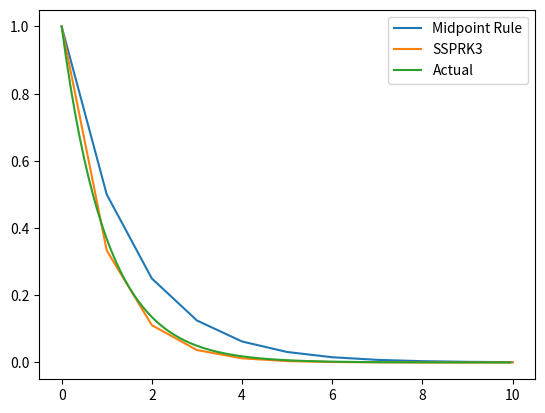

Write the Python code that produced this figure.
import matplotlib.pyplot as plt
import numpy as np


def base_rk(y0, t0, T, f, max_steps, a, b, c):
    tau = (T - t0) / max_steps

    ts = [t0]
    ys = [y0]

    s = len(a)

    while ts[-1] < T:
        t_k, y_k = ts[-1], ys[-1]

        y_tmp = []
        for j in range(s):
            yj_sum_part = sum(
                a[j][l] * f(t_k + c[l] * tau, y_tmp[l]) for l in range(s) if a[j][l]
            )
            y_tmp.append(y_k + tau * yj_sum_part)

        yk1_sum = sum(b[j] * f(t_k + c[j] * tau, y_tmp[j]) for j in range(s))
        ys.append(y_k + tau * yk1_sum)
        ts.append(t_k + tau)

    return ts, ys


def explicit_mid_point_rule(y0, t0, T, f, max_steps):
    a = [[0, 0], [1 / 2, 0]]
    b = [0, 1]
    c = [0, 1 / 2]

    return base_rk(y0, t0, T, f, max_steps, a, b, c)


def ssprk3(y0, t0, T, f, max_steps):
    a = [[0, 0, 0], [1, 0, 0], [1 / 4, 1 / 4, 0]]
    b = [1 / 6, 1 / 6, 2 / 3]
    c = [0, 1, 1 / 2]

    return base_rk(y0, t0, T, f, max_steps, a, b, c)


def f(t, y):
    return -y


if __name__ == "__main__":
    t0 = 0
    T = 10
    y0 = 1
    steps = 10

    mp_ts, mp_ys = explicit_mid_point_rule(y0, t0, T, f, steps)
    plt.plot(mp_ts, mp_ys, label="Midpoint Rule")

    ss_ts, ss_ys = ssprk3(y0, t0, T, f, steps)
    plt.plot(ss_ts, ss_ys, label="SSPRK3")

    actual_t = np.arange(t0, T, 0.05)
    actual_ys = np.e ** (-actual_t)
    plt.plot(actual_t, actual_ys, label="Actual")
    plt.legend()
    plt.show()
